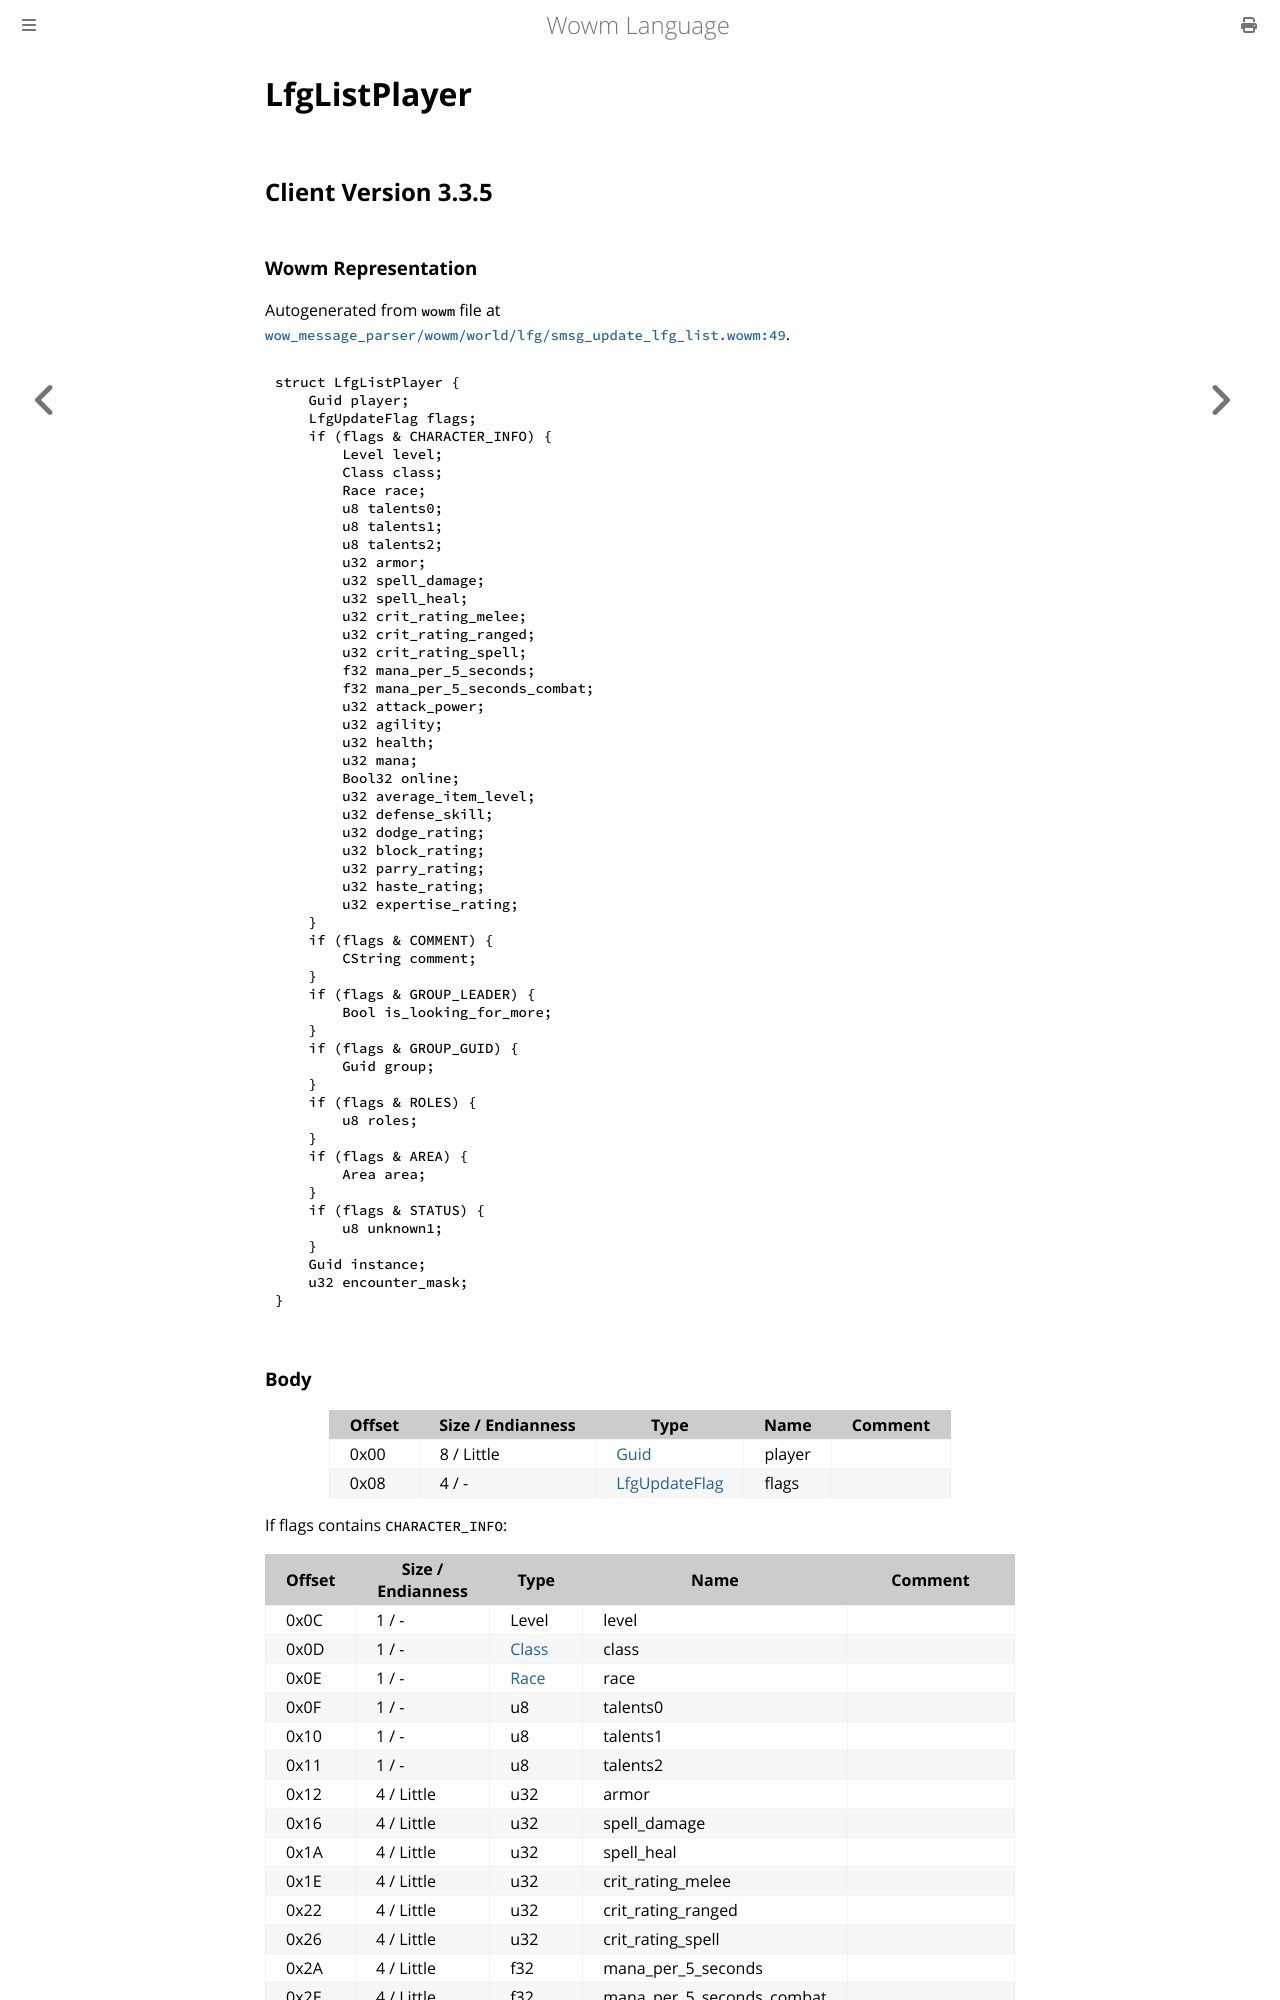

repository: gtker/wow_messages · page: docs/lfglistplayer.html · generator: mdbook

# LfgListPlayer

## Client Version 3.3.5

### Wowm Representation

Autogenerated from `wowm` file at [`wow_message_parser/wowm/world/lfg/smsg_update_lfg_list.wowm:49`](https://github.com/gtker/wow_messages/tree/main/wow_message_parser/wowm/world/lfg/smsg_update_lfg_list.wowm#L49).
```rust,ignore
struct LfgListPlayer {
    Guid player;
    LfgUpdateFlag flags;
    if (flags & CHARACTER_INFO) {
        Level level;
        Class class;
        Race race;
        u8 talents0;
        u8 talents1;
        u8 talents2;
        u32 armor;
        u32 spell_damage;
        u32 spell_heal;
        u32 crit_rating_melee;
        u32 crit_rating_ranged;
        u32 crit_rating_spell;
        f32 mana_per_5_seconds;
        f32 mana_per_5_seconds_combat;
        u32 attack_power;
        u32 agility;
        u32 health;
        u32 mana;
        Bool32 online;
        u32 average_item_level;
        u32 defense_skill;
        u32 dodge_rating;
        u32 block_rating;
        u32 parry_rating;
        u32 haste_rating;
        u32 expertise_rating;
    }
    if (flags & COMMENT) {
        CString comment;
    }
    if (flags & GROUP_LEADER) {
        Bool is_looking_for_more;
    }
    if (flags & GROUP_GUID) {
        Guid group;
    }
    if (flags & ROLES) {
        u8 roles;
    }
    if (flags & AREA) {
        Area area;
    }
    if (flags & STATUS) {
        u8 unknown1;
    }
    Guid instance;
    u32 encounter_mask;
}
```
